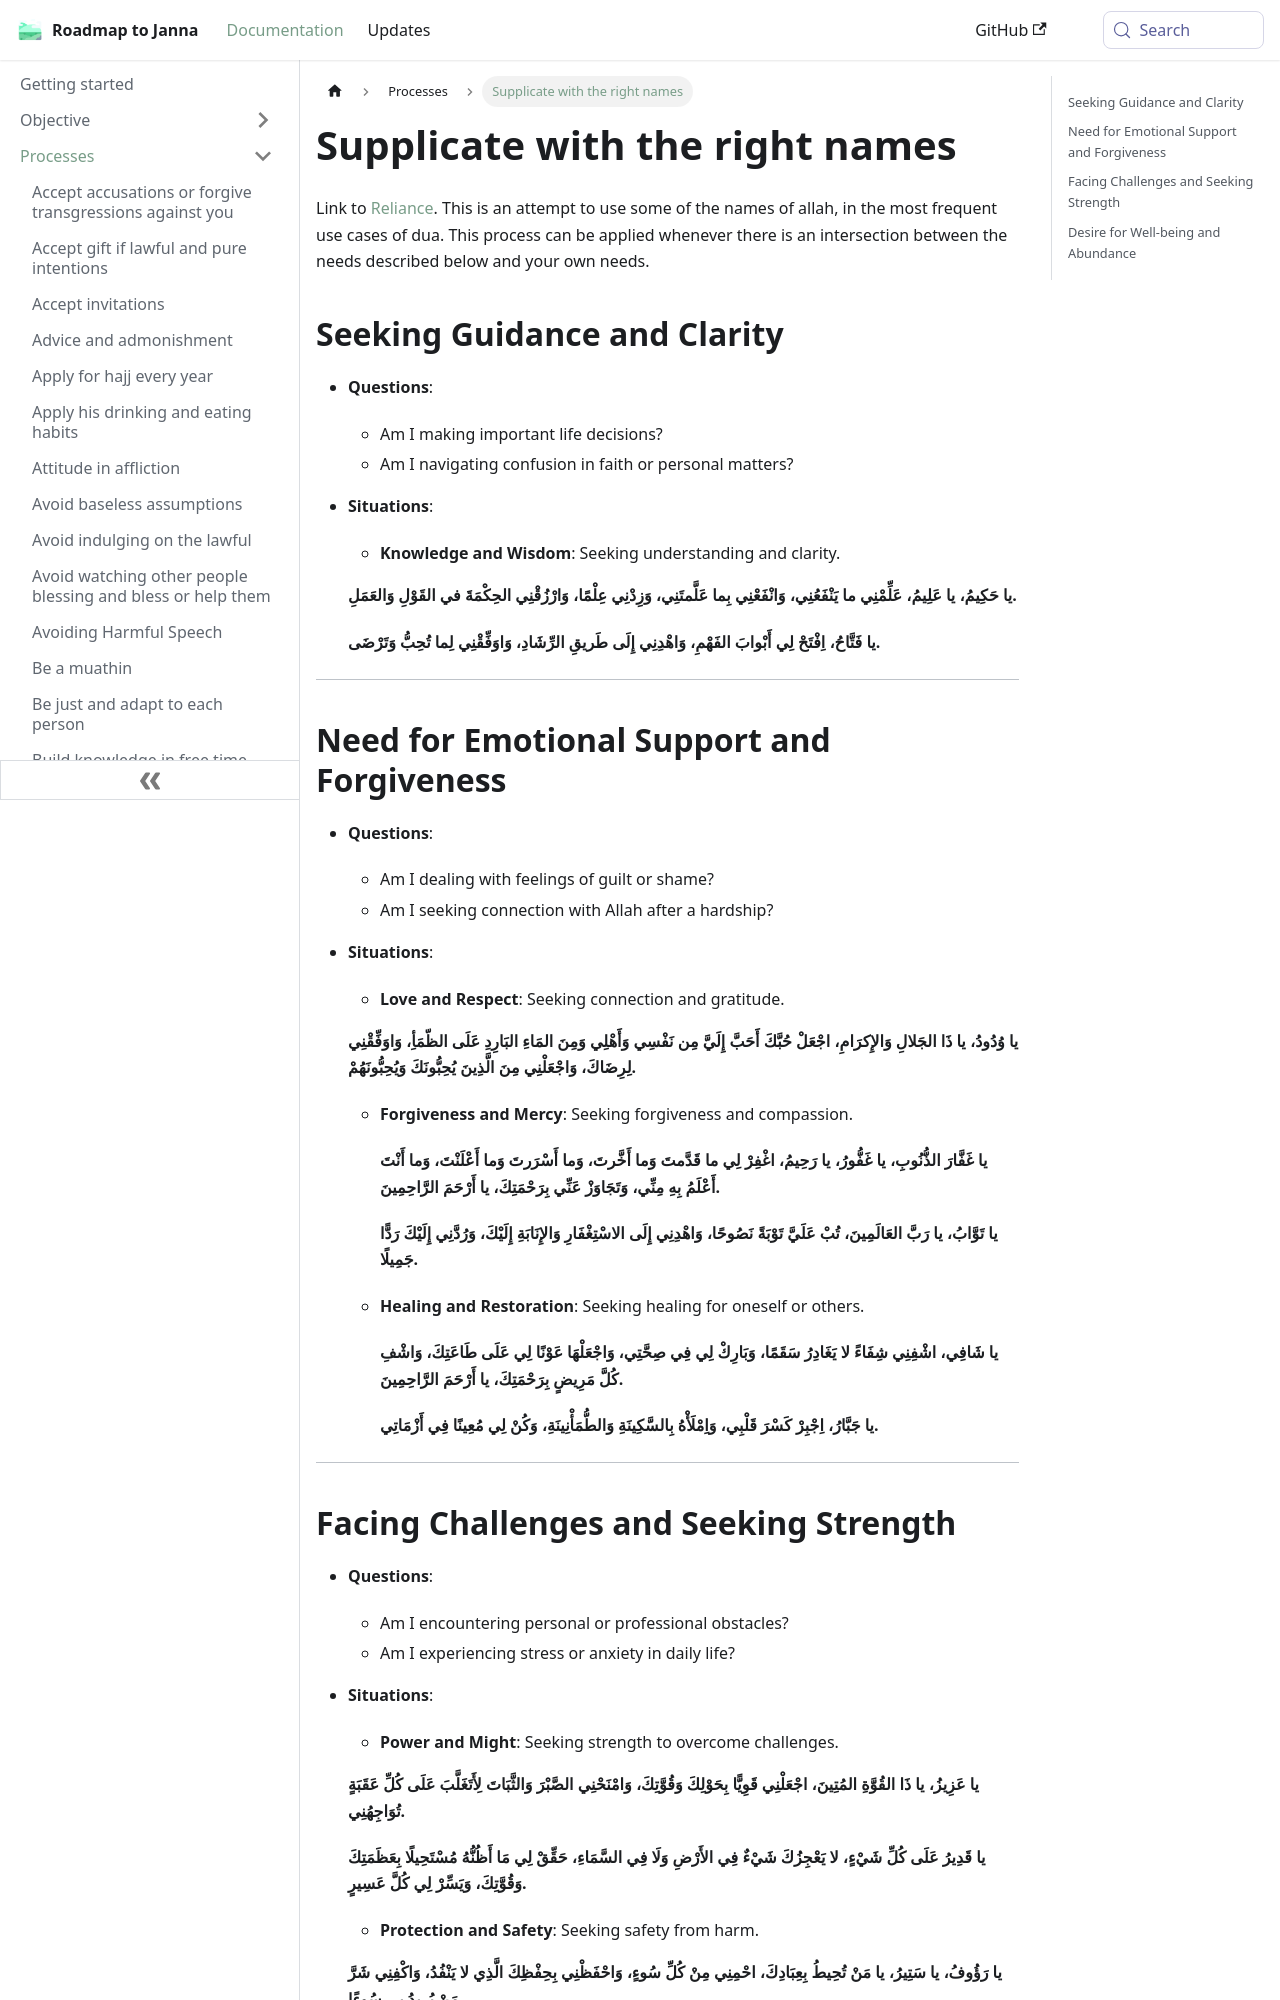

repository: imed-ghomari/roadmap-to-janna · page: docs/sidebar1/Processes/Supplicate with the right names/index.html · generator: docusaurus

---
status: ''
start: ''
context: ''
sidebar_label: Supplicate with the right names
domain:
- '[[Reliance|Reliance]]'
dependency: ''
recurrence: ''
due: ''
type: process
---

Link to [Reliance](docs/sidebar1/Objective/good%20traits/Reliance.md). This is an attempt to use some of the names of allah, in the most frequent use cases of dua. This process can be applied whenever there is an intersection between the needs described below and your own needs.

## Seeking Guidance and Clarity

- **Questions**:
	- Am I making important life decisions?
	- Am I navigating confusion in faith or personal matters?
- **Situations**:
	- **Knowledge and Wisdom**: Seeking understanding and clarity.

	**يا حَكِيمُ، يا عَلِيمُ، عَلِّمْنِي ما يَنْفَعُنِي، وَانْفَعْنِي بِما عَلَّمتَنِي، وَزِدْنِي عِلْمًا، وَارْزُقْنِي الحِكْمَةَ في القَوْلِ وَالعَمَلِ.**

	**يا فَتَّاحُ، اِفْتَحْ لِي أَبْوابَ الفَهْمِ، وَاهْدِنِي إِلَى طَريقِ الرِّشَادِ، وَاوَفِّقْنِي لِما تُحِبُّ وَتَرْضَى.**

---

## Need for Emotional Support and Forgiveness

- **Questions**:
	- Am I dealing with feelings of guilt or shame?
	- Am I seeking connection with Allah after a hardship?
- **Situations**:
	- **Love and Respect**: Seeking connection and gratitude.

	**يا وُدُودُ، يا ذَا الجَلالِ وَالإِكرَامِ، اجْعَلْ حُبَّكَ أَحَبَّ إِلَيَّ مِن نَفْسِي وَأَهْلِي وَمِنَ المَاءِ البَارِدِ عَلَى الظّمَأِ، وَاوَفِّقْنِي لِرِضَاكَ، وَاجْعَلْنِي مِنَ الَّذِينَ يُحِبُّونَكَ وَيُحِبُّونَهُمْ.**

	- **Forgiveness and Mercy**: Seeking forgiveness and compassion.

		**يا غَفَّارَ الذُّنُوبِ، يا غَفُّورُ، يا رَحِيمُ، اغْفِرْ لِي ما قَدَّمتَ وَما أَخَّرتَ، وَما أَسْرَرتَ وَما أَعْلَنْتَ، وَما أَنْتَ أَعْلَمُ بِهِ مِنِّي، وَتَجَاوَزْ عَنِّي بِرَحْمَتِكَ، يا أَرْحَمَ الرَّاحِمِينَ.**

		**يا تَوَّابُ، يا رَبَّ العَالَمِينَ، تُبْ عَلَيَّ تَوْبَةً نَصُوحًا، وَاهْدِنِي إِلَى الاسْتِغْفَارِ وَالإِنَابَةِ إِلَيْكَ، وَرُدَّنِي إِلَيْكَ رَدًّا جَمِيلًا.**

	- **Healing and Restoration**: Seeking healing for oneself or others.

		**يا شَافِي، اشْفِنِي شِفَاءً لا يَغَادِرُ سَقَمًا، وَبَارِكْ لِي فِي صِحَّتِي، وَاجْعَلْهَا عَوْنًا لِي عَلَى طَاعَتِكَ، وَاشْفِ كُلَّ مَرِيضٍ بِرَحْمَتِكَ، يا أَرْحَمَ الرَّاحِمِينَ.**

		**يا جَبَّارُ، اِجْبِرْ كَسْرَ قَلْبِي، وَاِمْلَأْهُ بِالسَّكِينَةِ وَالطُّمَأْنِينَةِ، وَكُنْ لِي مُعِينًا فِي أَزْمَاتِي.**

---
